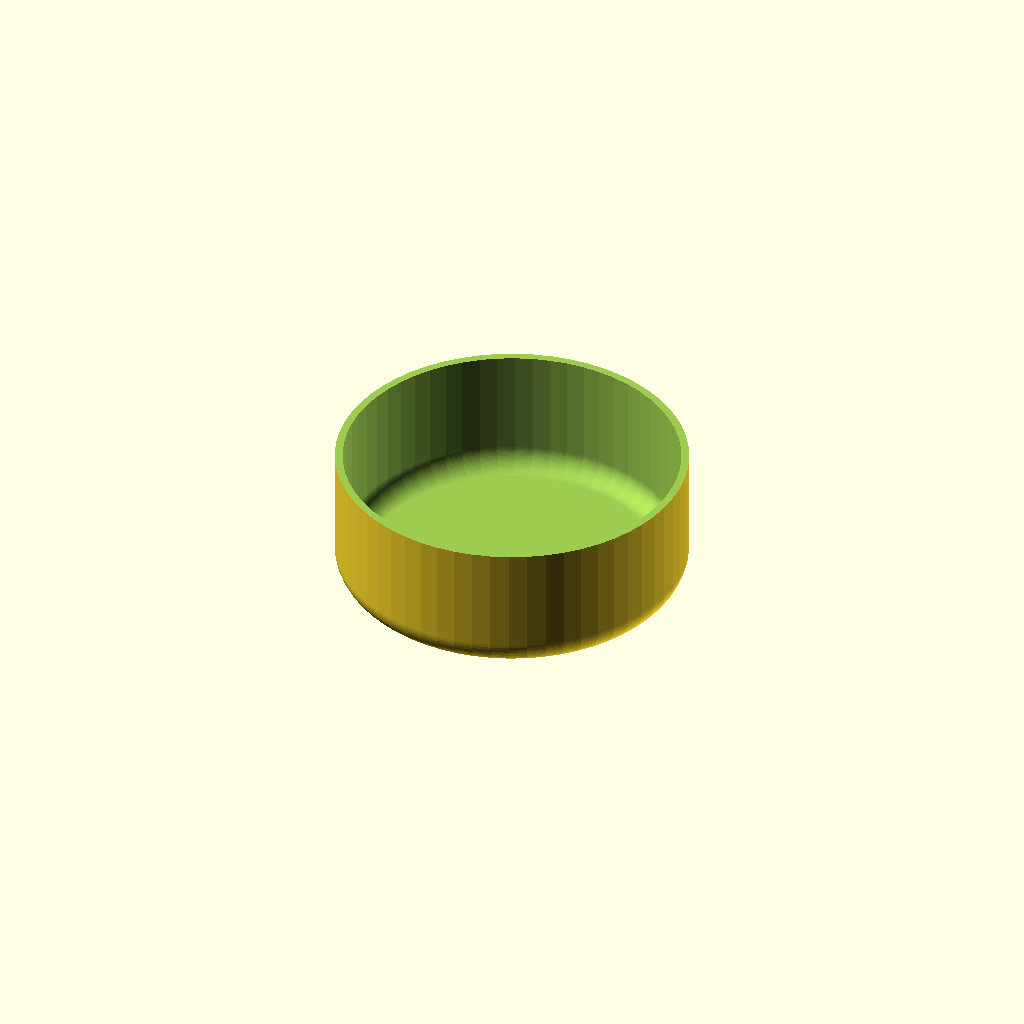
Cell 1: the model at its default parameters.
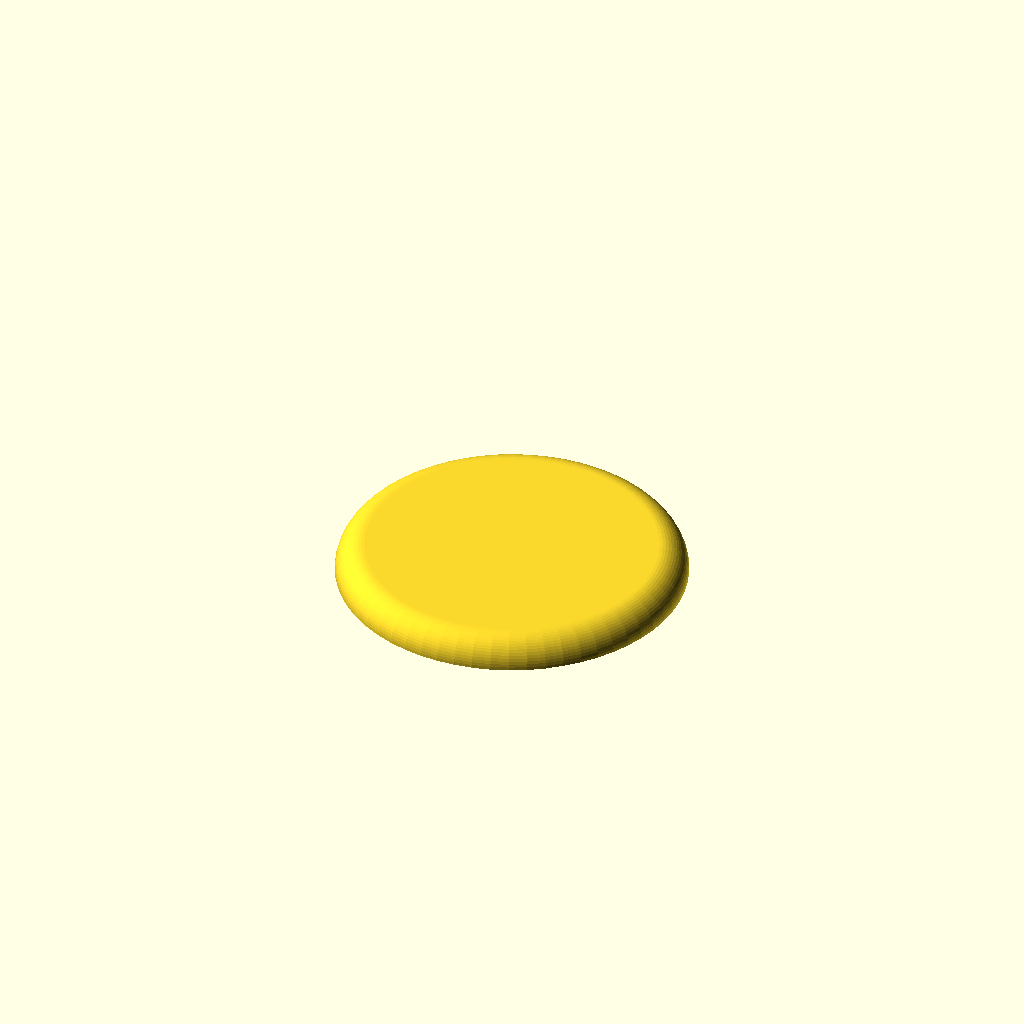
Cell 2: _1_type = "Lid" (everything else at default).
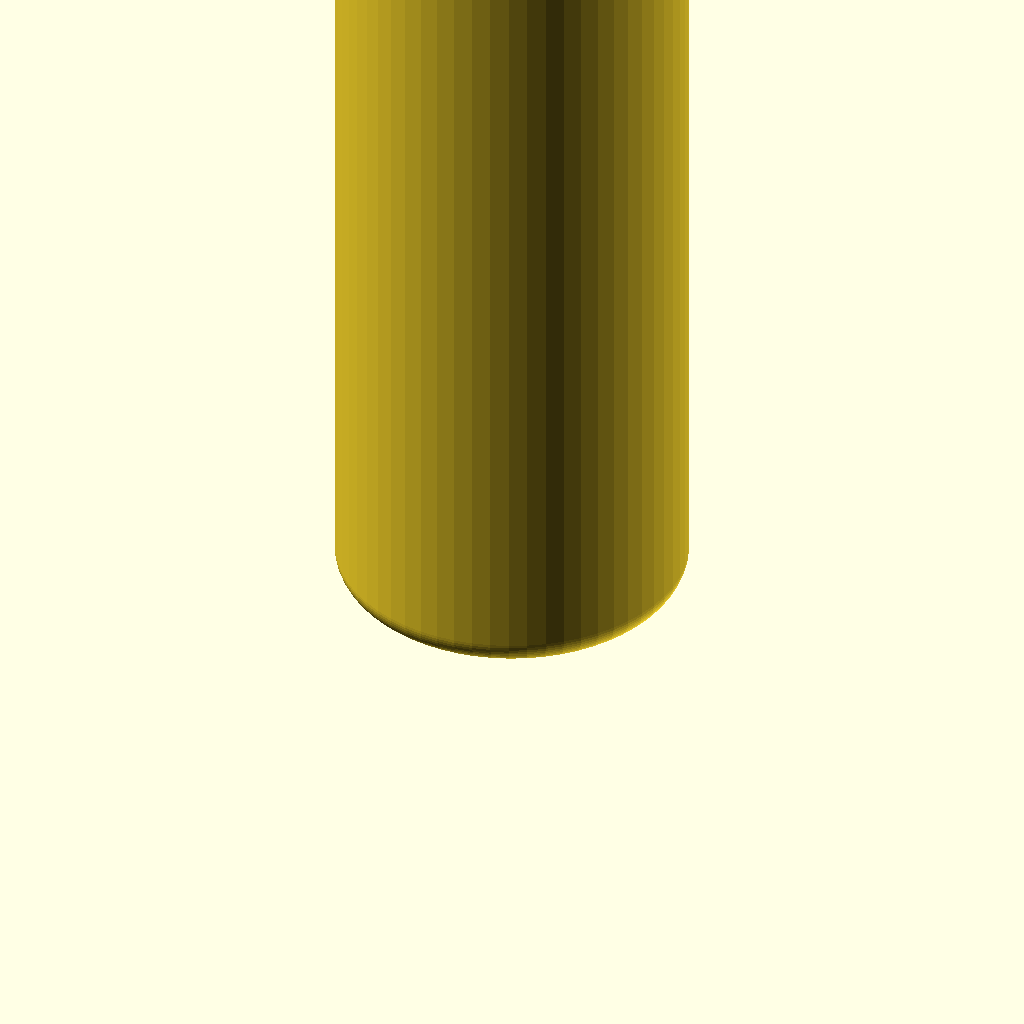
Cell 3: the same model with _3_baseHeight = 300.
One fixed orthographic camera (rotation 55°, 0°, 25°; colour scheme Cornfield) for every cell.
OpenSCAD source file macos/system/library/openscad/0715_Customizable_Round_Containers.scad:
// [FL_INDEX: keywords="openscad, 3d_parametric, Customizable_Round_Containers, csg_solid" | COT="Parametric OpenSCAD design from 3DCodeverse"]
// Title:  Customizable Round Containers


// part of the container to make (diameter and wall thickness settings need to match for a lid to be compatible with a base)
_1_type = "Base"; // [Base, Lid]

// (this includes the side walls)
_2_outsideDiameter = 36; // [0:300]

// height of the container base (including the bottom, but not the lid)
_3_baseHeight = 14; // [0:300]

// radius of corners (affects both lid and walls)
_4_cornerRadius = 3; // [0:150]

// thickness of the walls (including sides, bottom, and lid)
_5_wallThickness = 0.8;

// gap between the lid and the base, use a smaller value for a tighter fit, larger for looser
_6_lidGap = 0.3;

// height of the lip that holds the lid in place
_7_lipHeight = 0.8;

// resolution used to render curved surfaces (experiment with low resolutions, and render the final results with higher resolution settings)
_8_resolution = 60; // [30:Low (12 degrees), 60:Medium (6 degrees), 120:High (3 degrees)]


////////////////////////////////////////////////////////////

module torus(r1, r2) {
	rotate_extrude(convexity = 4)
	translate([r1, 0, 0])
	circle(r = r2);
}

module roundedCylinder(height, radius, fillet)
{
	if (fillet <= 0) {
		cylinder(h=height, r=radius, center=true);
	} else {
		hull() {
			translate([0, 0, height/2-fillet])
			torus(r1 = radius-fillet, r2 = fillet);
			translate([0, 0, -(height/2-fillet)])
			torus(r1 = radius-fillet, r2 = fillet);
		}
	}
}

module roundTray(diameter, height, rounding, sidewall, bottom)
{
	radius = diameter/2;
	translate([0, 0, height])
	difference() {
		roundedCylinder(height*2, radius, rounding);
		roundedCylinder((height - bottom)*2, radius-sidewall, rounding - sidewall);
		// trim top
		cylinder(h=height+rounding, r=radius+1, center=false);
	}
}

module roundLid(diameter, rounding, sidewall, gap, flatThickness, lipHeight) {
	radius = diameter/2;
	insideRadius = radius - sidewall - gap;
	eps = 0.1;
	union() {
		if (rounding == 0) {
			cylinder(r=radius, h=flatThickness);
		} else {
			difference() {
				hull() {
					torus(radius-rounding, rounding);
				}
				translate([0,0,-rounding-eps]) {
					cylinder(h=rounding+eps, r=radius+eps);
				}
				hull() {
					torus(insideRadius-rounding, rounding-sidewall);
				}
			}
		}
		translate([0,0,-lipHeight]) {
			difference() {
				cylinder(h=lipHeight+eps,r=insideRadius); 
				translate([0,0,-eps]) {
					cylinder(h=lipHeight+3*eps,r=insideRadius - sidewall); 
				}
			}
		}
	}
}

module run($fn = _8_resolution) {
	// additional cusomizeable parameters
	horizontalThickness = _5_wallThickness;

	if (_1_type == "Base") {
		roundTray(_2_outsideDiameter,_3_baseHeight,_4_cornerRadius,_5_wallThickness,horizontalThickness);
	} else {
		roundLid(_2_outsideDiameter,_4_cornerRadius,_5_wallThickness,_6_lidGap,horizontalThickness,_7_lipHeight);
	}
}

run();
Parameter table extracted from the source (name, type, default, range or options):
_1_type: string, default "Base", options "Base", "Lid"
_2_outsideDiameter: number, default 36, range 0 to 300
_3_baseHeight: number, default 14, range 0 to 300
_4_cornerRadius: number, default 3, range 0 to 150
_5_wallThickness: number, default 0.8
_6_lidGap: number, default 0.3
_7_lipHeight: number, default 0.8
_8_resolution: number, default 60, options 30, 60, 120
